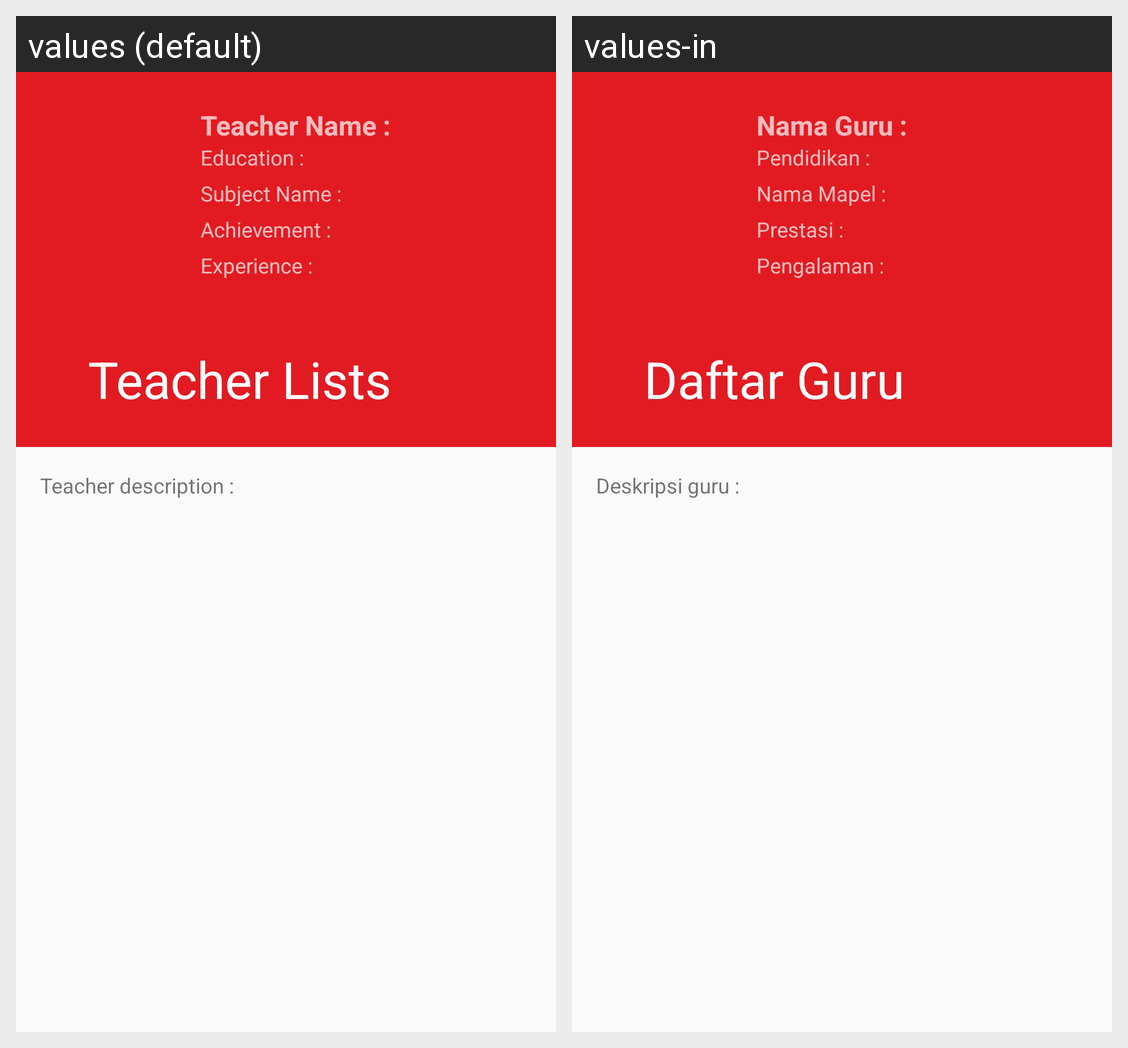

This grid shows one Android layout under two languages. Give, for every string resource on the screen, its name, the default text and each shown locale's text.
Android screen res/layout/activity_detail_guru.xml rendered under 2 locales, left to right: values (default), values-in. Device: Nexus 5 (rendered at 1080×1920; each locale shown at half size, 540×960, under a caption strip naming it); theme AppTheme.
Strings drawn on this screen, with the default value and each locale's value (text and hints the layout hard-codes, and strings that could not be matched under every locale, appear in the picture but are not listed):

nama
  values: Teacher Name :
  values-in: Nama Guru :

edu
  values: Education :
  values-in: Pendidikan :

mapel
  values: Subject Name :
  values-in: Nama Mapel :

prestasi
  values: Achievement :
  values-in: Prestasi :

exper
  values: Experience :
  values-in: Pengalaman :

desk
  values: Teacher description :
  values-in: Deskripsi guru :
